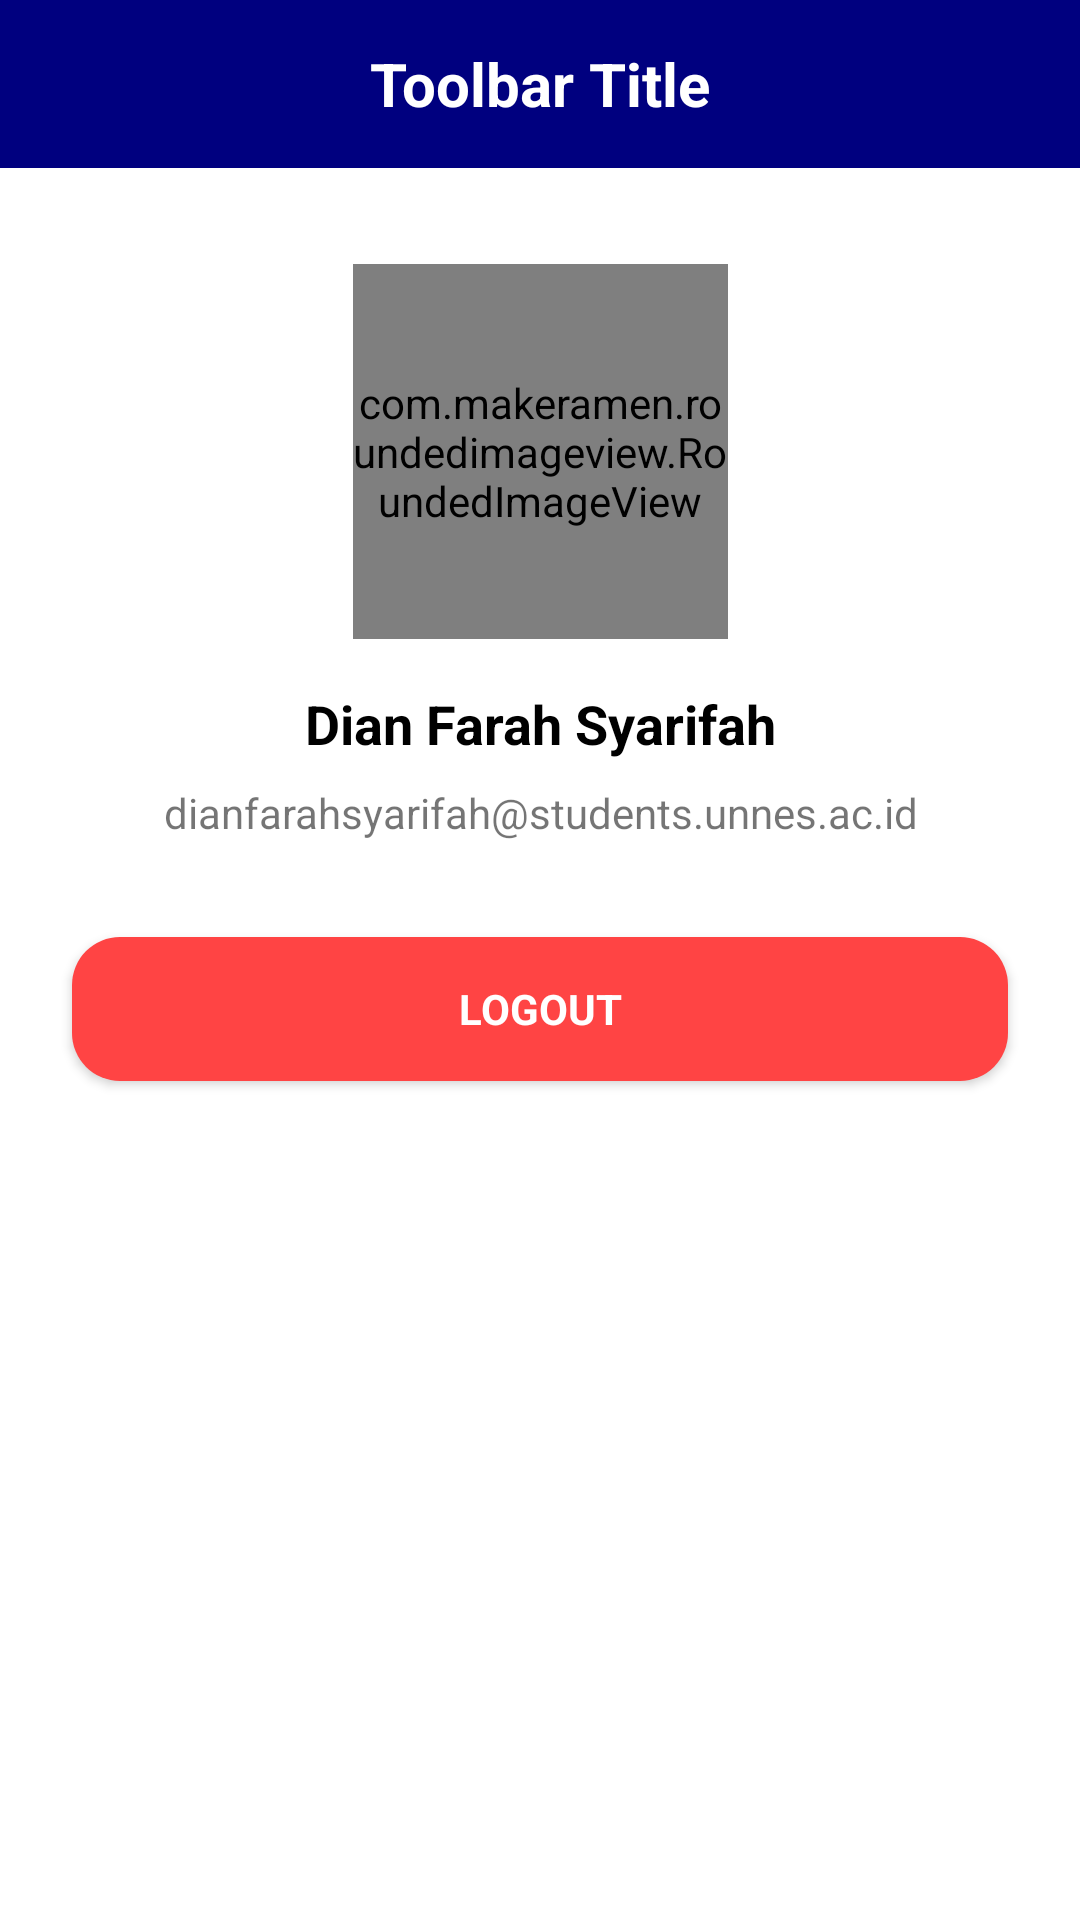

This screen was rendered from an Android layout file. Write that file and the resources it references.
<!-- AndroidManifest.xml: application theme Theme.SILAB -->
<!-- res/layout/fragment_profile.xml -->
<?xml version="1.0" encoding="utf-8"?>
<androidx.constraintlayout.widget.ConstraintLayout xmlns:android="http://schemas.android.com/apk/res/android"
    xmlns:app="http://schemas.android.com/apk/res-auto"
    xmlns:tools="http://schemas.android.com/tools"
    android:layout_width="match_parent"
    android:layout_height="match_parent"
    tools:context=".ui.profile.ProfileFragment">

    <include
        android:id="@+id/toolbarProfile"
        layout="@layout/toolbar_component"
        app:layout_constraintTop_toTopOf="parent"
        app:layout_constraintStart_toStartOf="parent"
        app:layout_constraintEnd_toEndOf="parent" />

    <com.makeramen.roundedimageview.RoundedImageView
        android:id="@+id/ivUserProfile"
        android:layout_marginTop="32dp"
        android:layout_width="125dp"
        android:layout_height="125dp"
        app:riv_corner_radius="100dp"
        android:scaleType="centerCrop"
        app:layout_constraintEnd_toEndOf="parent"
        android:src="@drawable/ic_person"
        app:layout_constraintStart_toStartOf="parent"
        app:layout_constraintTop_toBottomOf="@id/toolbarProfile"
        tools:src="@tools:sample/avatars" />

    <TextView
        android:id="@+id/tvUserName"
        android:layout_width="wrap_content"
        android:layout_height="wrap_content"
        android:layout_marginTop="16dp"
        android:text="Dian Farah Syarifah"
        android:textColor="@color/textColor1"
        android:textSize="18sp"
        android:textStyle="bold"
        app:layout_constraintEnd_toEndOf="@+id/ivUserProfile"
        app:layout_constraintStart_toStartOf="@+id/ivUserProfile"
        app:layout_constraintTop_toBottomOf="@+id/ivUserProfile" />

    <TextView
        android:id="@+id/tvEmailUser"
        android:layout_width="wrap_content"
        android:layout_height="wrap_content"
        android:layout_marginTop="8dp"
        android:text="dianfarahsyarifah@students.unnes.ac.id"
        app:layout_constraintEnd_toEndOf="@+id/tvUserName"
        app:layout_constraintStart_toStartOf="@+id/tvUserName"
        app:layout_constraintTop_toBottomOf="@+id/tvUserName" />

    <androidx.appcompat.widget.AppCompatButton
        android:id="@+id/btnLogout"
        android:layout_width="match_parent"
        android:layout_height="wrap_content"
        android:background="@drawable/goods_red_background"
        android:layout_marginHorizontal="24dp"
        android:textStyle="bold"
        android:textColor="@color/white"
        android:text="Logout"
        android:layout_marginTop="32dp"
        app:layout_constraintEnd_toEndOf="parent"
        app:layout_constraintStart_toStartOf="parent"
        app:layout_constraintTop_toBottomOf="@+id/tvEmailUser" />
</androidx.constraintlayout.widget.ConstraintLayout>
<!-- res/layout/toolbar_component.xml (included above) -->
<?xml version="1.0" encoding="utf-8"?>
<androidx.constraintlayout.widget.ConstraintLayout xmlns:android="http://schemas.android.com/apk/res/android"
    xmlns:app="http://schemas.android.com/apk/res-auto"
    android:layout_width="match_parent"
    android:layout_height="wrap_content">

    <androidx.appcompat.widget.Toolbar
        android:id="@+id/toolbar"
        android:layout_width="match_parent"
        android:layout_height="?attr/actionBarSize"
        android:background="?attr/colorPrimary"
        android:layout_gravity="center"
        app:title=" "
        android:theme="@style/ThemeOverlay.AppCompat.Dark.ActionBar"
        app:layout_constraintEnd_toEndOf="parent"
        app:layout_constraintStart_toStartOf="parent"
        app:layout_constraintTop_toTopOf="parent" >
        <TextView
            android:layout_width="wrap_content"
            android:layout_height="wrap_content"
            android:text="Toolbar Title"
            android:textColor="@color/white"
            android:textSize="20sp"
            android:textStyle="bold"
            android:layout_gravity="center"
            android:id="@+id/toolbar_title" />
    </androidx.appcompat.widget.Toolbar>

</androidx.constraintlayout.widget.ConstraintLayout>
<!-- resources referenced by this layout -->
<resources>
  <color name="textColor1">#FF000000</color>
  <color name="white">#FFFFFFFF</color>
  <!-- drawable goods_red_background (drawable) -->
  <?xml version="1.0" encoding="utf-8"?>
  <shape xmlns:android="http://schemas.android.com/apk/res/android">
      <corners android:radius="16sp" /> 
      <solid android:color="@android:color/holo_red_light"/>
  </shape>
  <!-- drawable ic_person (drawable) -->
  <vector xmlns:android="http://schemas.android.com/apk/res/android" android:height="24dp" android:tint="@color/textColor1" android:viewportHeight="24" android:viewportWidth="24" android:width="24dp">
        
      <path android:fillColor="@android:color/white" android:pathData="M12,12c2.21,0 4,-1.79 4,-4s-1.79,-4 -4,-4 -4,1.79 -4,4 1.79,4 4,4zM12,14c-2.67,0 -8,1.34 -8,4v2h16v-2c0,-2.66 -5.33,-4 -8,-4z"/>
      
  </vector>
  <style name="Theme.SILAB" parent="Theme.MaterialComponents.DayNight.NoActionBar">
          
          <item name="colorPrimary">@color/purple_800</item>
          <item name="colorPrimaryVariant">@color/purple_800</item>
          <item name="colorOnPrimary">@color/white</item>
          
          <item name="colorSecondary">@color/teal_200</item>
          <item name="colorSecondaryVariant">@color/teal_700</item>
          <item name="colorOnSecondary">@color/black</item>
          
          <item name="android:statusBarColor">?attr/colorPrimaryVariant</item>
          
          <item name="fontFamily">@font/roboto_medium</item>
          <item name="android:windowBackground">@color/white</item>
          <item name="android:textColorPrimary">@color/black</item>
      </style>
  <color name="purple_800">#FF00007F</color>
  <color name="teal_200">#FF03DAC5</color>
  <color name="teal_700">#FF018786</color>
  <color name="black">#FF000000</color>
</resources>
